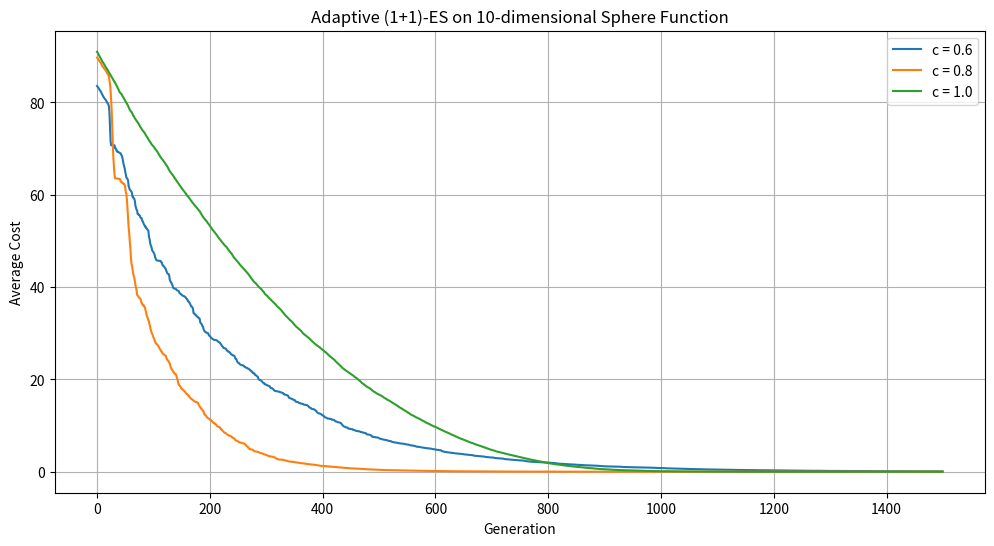

Write Python code to recreate this figure. (Note: this script raises an exception after producing the figure.)
import numpy as np
import matplotlib.pyplot as plt

def sphere(x):
    return np.sum(x ** 2)

def adaptive_es(dim, generations, c, sigma_0):
    ## Define initial x
    x = np.random.uniform(low=-5.12, high=5.12, size=dim)
    ## Set 'G' value - number of generations we look in the past to calculate success rate
    success_rate_window = 20
    ## Define some initial parameters
    sigma = sigma_0
    costs = []
    successes = []

    for generation in range(generations):
        # Apply mutation to x and bound
        x1 = x + sigma * np.random.randn(dim)
        x1 = np.clip(a=x1, a_min=-5.12, a_max=5.12)

        ## Record if mutation is successful
        if sphere(x1) < sphere(x):
            x = x1
            successes.append(1)
        else:
            successes.append(0)

        ## Update sigma based on success rate
        ## Note: if success_rate = 1/5 -- sigma = sigma
        if generation >= success_rate_window:
            success_rate = sum(successes[-success_rate_window:]) / success_rate_window
            if success_rate < 0.2:
                sigma *= c**2
            elif success_rate > 0.2:
                sigma /= c**2
        ## Append the cost of each generation
        costs.append(sphere(x))

    return costs

## Defining Testing Parameters
dim = 10
sigma_0 = 0.1/(2*np.sqrt(3))
generations = 1500
num_simulations = 50
c_values = [0.6, 0.8, 1.0]

## Average costs per generation of all simulations per c value
average_costs = {c: np.zeros(generations) for c in c_values}

## For each c value, average costs over all simulations
for c in c_values:
    total_costs = []
    for _ in range(num_simulations):
        costs = adaptive_es(dim=dim, generations=generations, c=c, sigma_0=sigma_0)
        total_costs.append(costs)
    average_costs[c] = np.mean(total_costs, axis=0)

## Plot the average cost over the generation number for each c value
plt.figure(figsize=(12, 6))
for c in c_values:
    plt.plot(range(generations), average_costs[c], label=f"c = {c}")
plt.xlabel("Generation")
plt.ylabel("Average Cost")
plt.title("Adaptive (1+1)-ES on 10-dimensional Sphere Function")
plt.legend()
plt.grid()
plt.savefig("../images/problem2_a3.png", format="png", dpi=1000)
